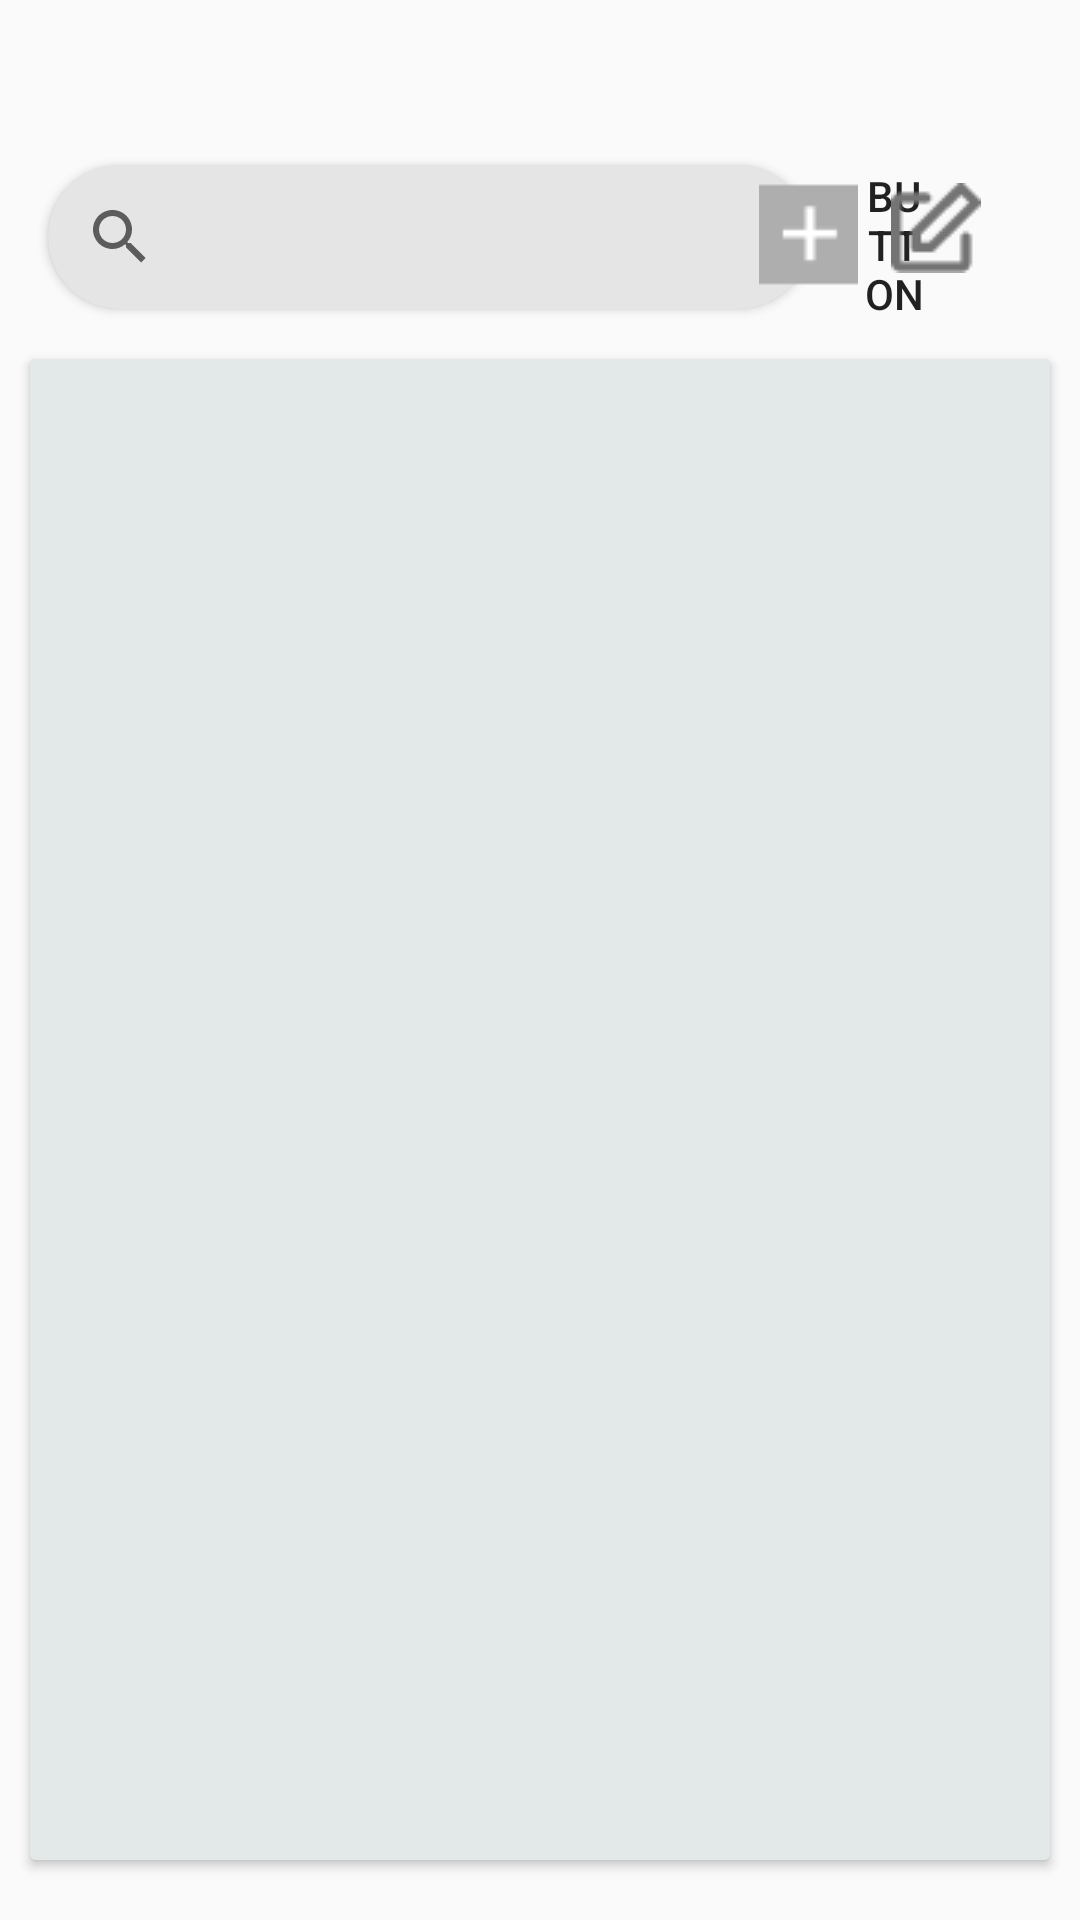

This screen was rendered from an Android layout file. Write that file and the resources it references.
<!-- AndroidManifest.xml: application theme Theme.GrowHarvest -->
<!-- res/layout/transaksi.xml -->
<?xml version="1.0" encoding="utf-8"?>
<androidx.constraintlayout.widget.ConstraintLayout xmlns:android="http://schemas.android.com/apk/res/android"
    xmlns:app="http://schemas.android.com/apk/res-auto"
    xmlns:tools="http://schemas.android.com/tools"
    android:layout_width="match_parent"
    android:layout_height="match_parent"
    android:backgroundTint="#8A8A8A">

    <androidx.cardview.widget.CardView
        android:id="@+id/cardView2"
        android:layout_width="match_parent"
        android:layout_height="wrap_content"
        android:layout_marginStart="16dp"
        android:layout_marginTop="55dp"
        android:layout_marginEnd="90dp"
        app:cardBackgroundColor="#E6E5E5"
        app:cardCornerRadius="100dp"
        app:layout_constraintEnd_toEndOf="parent"
        app:layout_constraintStart_toStartOf="parent"
        app:layout_constraintTop_toTopOf="parent">

        <SearchView
            android:layout_width="match_parent"
            android:layout_height="wrap_content" />
    </androidx.cardview.widget.CardView>

    <androidx.cardview.widget.CardView
        android:id="@+id/cardView"
        android:layout_width="match_parent"
        android:layout_height="500dp"
        android:layout_marginStart="10dp"
        android:layout_marginTop="120dp"
        android:layout_marginEnd="10dp"
        android:background="#E3DDDD"
        app:cardBackgroundColor="#E3E8E8"
        app:layout_constraintEnd_toEndOf="parent"
        app:layout_constraintHorizontal_bias="1.0"
        app:layout_constraintStart_toStartOf="parent"
        app:layout_constraintTop_toTopOf="parent" >

        <androidx.recyclerview.widget.RecyclerView
            android:layout_width="match_parent"
            android:layout_height="match_parent" />
    </androidx.cardview.widget.CardView>

    <Button
        android:id="@+id/button9"
        android:layout_width="136dp"
        android:layout_height="51dp"
        android:layout_marginStart="37dp"
        android:layout_marginTop="45dp"
        android:layout_marginBottom="38dp"
        android:backgroundTint="#838383"
        android:text="Hapus"
        android:textSize="20sp"
        app:icon="@drawable/icon__delete"
        app:layout_constraintBottom_toBottomOf="parent"
        app:layout_constraintStart_toStartOf="parent"
        app:layout_constraintTop_toBottomOf="@+id/cardView" />

    <Button
        android:id="@+id/button13"
        android:layout_width="142dp"
        android:layout_height="50dp"
        android:layout_marginStart="80dp"
        android:layout_marginTop="45dp"
        android:layout_marginEnd="25dp"
        android:layout_marginBottom="38dp"
        android:backgroundTint="#43AC47"
        android:text="Selesai"
        android:textSize="20sp"
        app:icon="@drawable/icon__check"
        app:layout_constraintBottom_toBottomOf="parent"
        app:layout_constraintEnd_toEndOf="parent"
        app:layout_constraintStart_toEndOf="@+id/button9"
        app:layout_constraintTop_toBottomOf="@+id/cardView" />

    <Button
        android:id="@+id/button14"
        android:layout_width="57dp"
        android:layout_height="53dp"
        android:layout_marginTop="55dp"
        android:layout_marginEnd="50dp"
        android:background="?attr/selectableItemBackground"
        android:drawableLeft="@drawable/group"
        android:text="Button"
        app:layout_constraintEnd_toEndOf="parent"
        app:layout_constraintTop_toTopOf="parent" />

    <Button
        android:id="@+id/button16"
        android:layout_width="63dp"
        android:layout_height="42dp"
        android:layout_marginTop="55dp"
        android:background="?attr/selectableItemBackground"
        android:drawableLeft="@drawable/editbuton"
        app:layout_constraintEnd_toEndOf="parent"
        app:layout_constraintTop_toTopOf="parent" />

    <Button
        android:id="@+id/button18"
        android:layout_width="61dp"
        android:layout_height="38dp"
        android:layout_marginTop="6dp"
        android:layout_marginEnd="363dp"
        android:background="?attr/selectableItemBackground"
        android:drawableLeft="@drawable/iconback"
        app:layout_constraintEnd_toEndOf="parent"
        app:layout_constraintTop_toTopOf="parent" />

</androidx.constraintlayout.widget.ConstraintLayout>
<!-- resources referenced by this layout -->
<resources>
  <!-- drawable editbuton: png bitmap (drawable, 552 bytes) -->
  <!-- drawable group: png bitmap (drawable, 312 bytes) -->
  <!-- drawable icon__check (drawable) -->
  <vector xmlns:android="http://schemas.android.com/apk/res/android"
      android:width="20dp"
      android:height="15dp"
      android:viewportWidth="20"
      android:viewportHeight="15">
    <path
        android:pathData="M19.279,0.267C19.495,0.454 19.626,0.716 19.643,0.996C19.66,1.275 19.562,1.55 19.37,1.76L7.734,14.455C7.631,14.567 7.506,14.656 7.365,14.718C7.224,14.779 7.072,14.81 6.918,14.81C6.764,14.81 6.612,14.779 6.471,14.718C6.33,14.656 6.205,14.567 6.102,14.455L0.284,8.108C0.103,7.897 0.014,7.626 0.035,7.352C0.057,7.078 0.187,6.823 0.398,6.641C0.61,6.458 0.886,6.363 1.169,6.374C1.452,6.386 1.719,6.504 1.914,6.703L6.917,12.161L17.74,0.354C17.932,0.145 18.203,0.018 18.491,0.002C18.78,-0.014 19.063,0.081 19.279,0.267Z"
        android:fillColor="#ffffff"/>
  </vector>
  <!-- drawable icon__delete (drawable) -->
  <vector xmlns:android="http://schemas.android.com/apk/res/android"
      android:width="20dp"
      android:height="21dp"
      android:viewportWidth="20"
      android:viewportHeight="21">
    <path
        android:pathData="M4.968,2.082C4.968,1.53 5.174,1 5.542,0.61C5.91,0.219 6.409,0 6.929,0H12.813C13.333,0 13.832,0.219 14.2,0.61C14.568,1 14.774,1.53 14.774,2.082V4.163H18.697C18.957,4.163 19.206,4.273 19.39,4.468C19.574,4.663 19.677,4.928 19.677,5.204C19.677,5.48 19.574,5.745 19.39,5.94C19.206,6.135 18.957,6.245 18.697,6.245H17.648L16.798,18.882C16.763,19.407 16.542,19.899 16.178,20.258C15.816,20.617 15.338,20.816 14.842,20.816H4.899C4.403,20.816 3.925,20.617 3.562,20.258C3.199,19.899 2.978,19.407 2.943,18.882L2.094,6.245H1.045C0.785,6.245 0.536,6.135 0.352,5.94C0.168,5.745 0.064,5.48 0.064,5.204C0.064,4.928 0.168,4.663 0.352,4.468C0.536,4.273 0.785,4.163 1.045,4.163H4.968V2.082ZM6.929,4.163H12.813V2.082H6.929V4.163ZM4.06,6.245L4.9,18.735H14.843L15.683,6.245H4.06ZM7.91,8.326C8.17,8.326 8.419,8.436 8.603,8.631C8.787,8.826 8.89,9.091 8.89,9.367V15.612C8.89,15.888 8.787,16.153 8.603,16.348C8.419,16.543 8.17,16.653 7.91,16.653C7.65,16.653 7.4,16.543 7.216,16.348C7.032,16.153 6.929,15.888 6.929,15.612V9.367C6.929,9.091 7.032,8.826 7.216,8.631C7.4,8.436 7.65,8.326 7.91,8.326ZM11.832,8.326C12.092,8.326 12.342,8.436 12.526,8.631C12.71,8.826 12.813,9.091 12.813,9.367V15.612C12.813,15.888 12.71,16.153 12.526,16.348C12.342,16.543 12.092,16.653 11.832,16.653C11.572,16.653 11.323,16.543 11.139,16.348C10.955,16.153 10.852,15.888 10.852,15.612V9.367C10.852,9.091 10.955,8.826 11.139,8.631C11.323,8.436 11.572,8.326 11.832,8.326Z"
        android:fillColor="#ffffff"/>
  </vector>
  <style name="Theme.GrowHarvest" parent="Base.Theme.GrowHarvest" />
  <style name="Base.Theme.GrowHarvest" parent="Theme.AppCompat.DayNight.NoActionBar">
          
          
      </style>
</resources>
